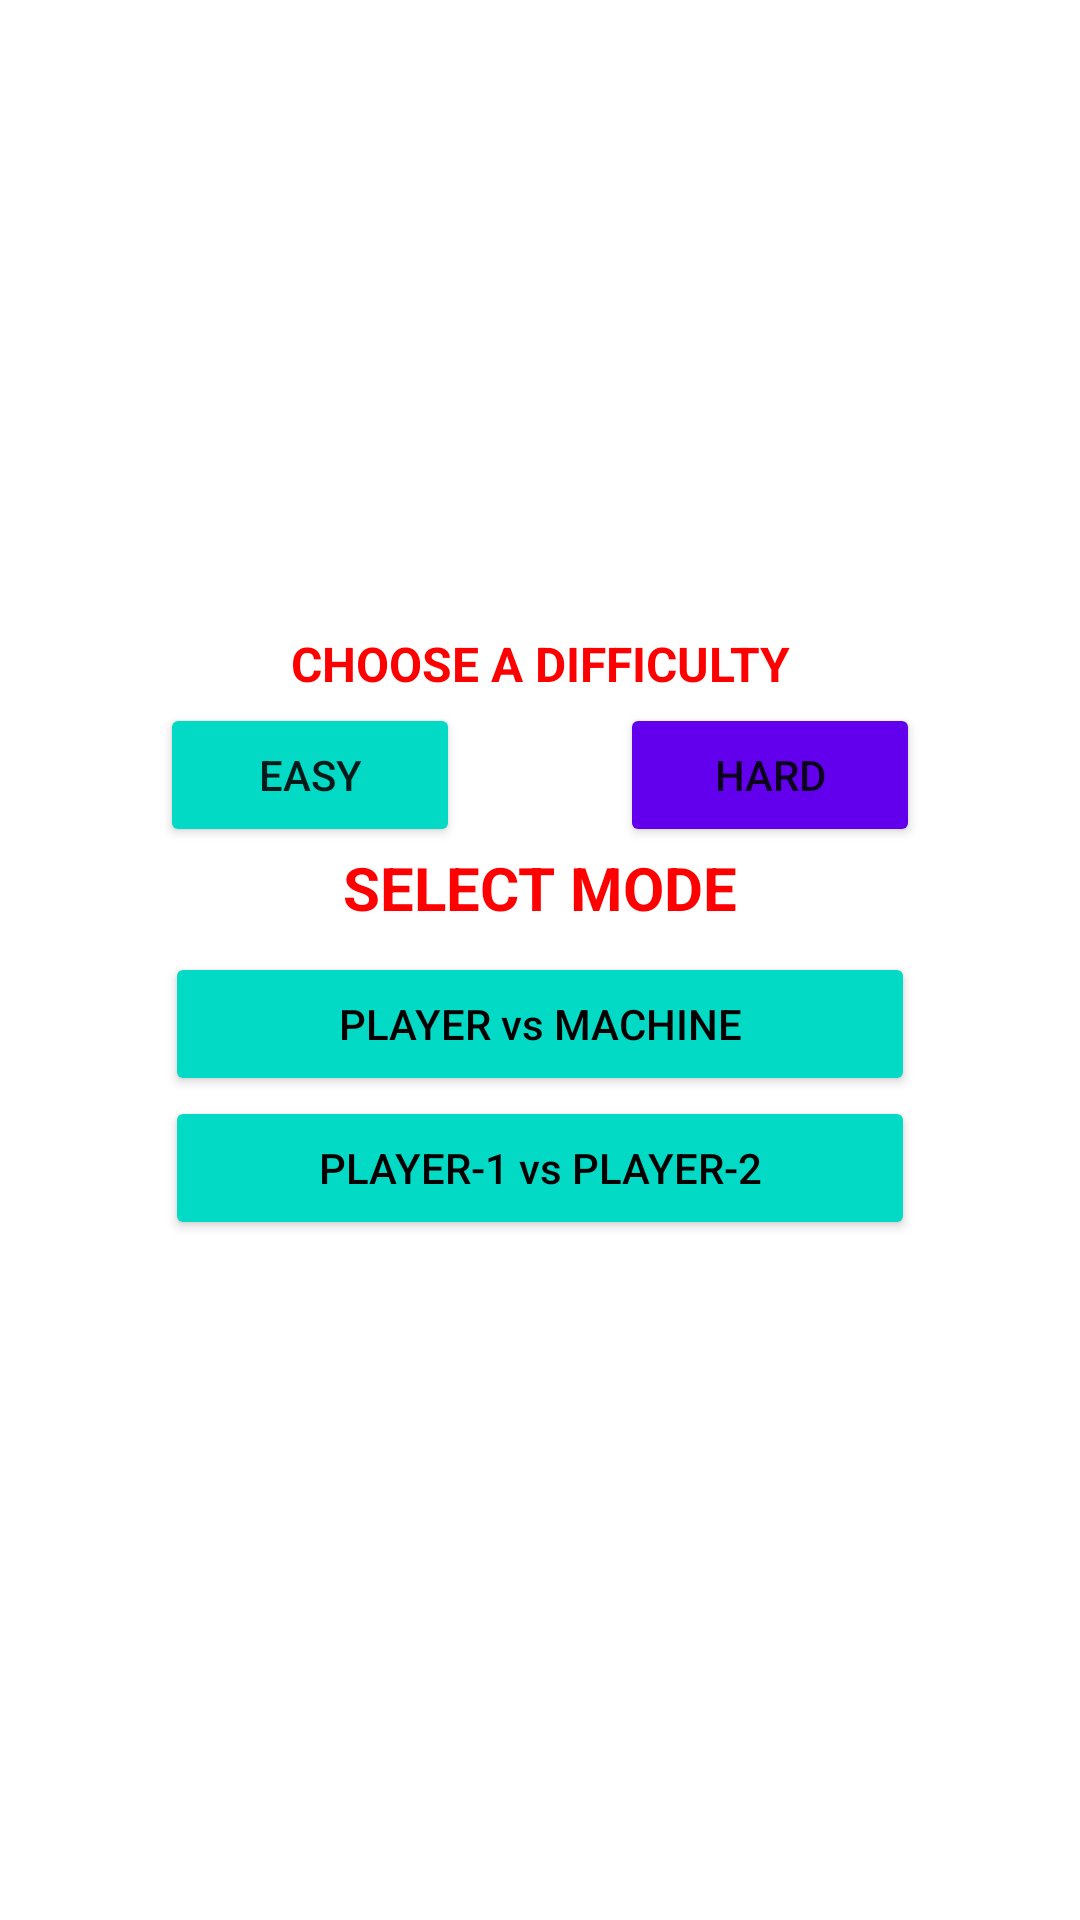

Android layout source for this screen:
<!-- AndroidManifest.xml: application theme Theme.TresEnRaya2vs2 -->
<!-- res/layout/menu_fragment.xml -->
<?xml version="1.0" encoding="utf-8"?>
<layout xmlns:android="http://schemas.android.com/apk/res/android"
    xmlns:app="http://schemas.android.com/apk/res-auto"
    xmlns:tools="http://schemas.android.com/tools">
    <data>

    </data>

    <androidx.constraintlayout.motion.widget.MotionLayout
        android:id="@+id/frameLayout"
        android:layout_width="match_parent"
        android:layout_height="match_parent"
        app:layoutDescription="@xml/menu_fragment_scene"
        tools:context=".menu.Menu">

        <ImageView
            android:id="@+id/imageView2"
            android:layout_width="200dp"
            android:layout_height="168dp"
            android:src="@drawable/tres"
            app:layout_constraintBottom_toBottomOf="parent"
            app:layout_constraintEnd_toEndOf="parent"
            app:layout_constraintStart_toStartOf="parent"
            app:layout_constraintTop_toTopOf="parent"
            app:layout_constraintVertical_bias="0.089999974" />

        <TextView
            android:id="@+id/tvDificultad"
            android:layout_width="275dp"
            android:layout_height="24dp"
            android:text="@string/titulo_dificultad"
            android:textAlignment="center"
            android:textColor="@color/red"
            android:textSize="16sp"
            android:textStyle="bold"
            app:layout_constraintBottom_toBottomOf="parent"
            app:layout_constraintEnd_toEndOf="parent"
            app:layout_constraintStart_toStartOf="parent"
            app:layout_constraintTop_toBottomOf="@+id/imageView2"
            app:layout_constraintVertical_bias="0.0" />

        <Button
            android:id="@+id/btnEasy"
            android:layout_width="100dp"
            android:layout_height="wrap_content"
            android:backgroundTint="@color/btnEasy"
            android:text="@string/d_facil"
            app:layout_constraintBottom_toBottomOf="parent"
            app:layout_constraintEnd_toStartOf="@+id/btnMedio"
            app:layout_constraintHorizontal_bias="0.0"
            app:layout_constraintStart_toStartOf="parent"
            app:layout_constraintTop_toBottomOf="@+id/tvDificultad"
            app:layout_constraintVertical_bias="0.0" />

        <Button
            android:id="@+id/btnMedio"
            android:layout_width="100dp"
            android:layout_height="wrap_content"
            android:backgroundTint="@color/btnMedio"
            android:text="@string/d_dificil"
            app:layout_constraintBottom_toBottomOf="@+id/btnEasy"
            app:layout_constraintEnd_toEndOf="parent"
            app:layout_constraintHorizontal_bias="0.5"
            app:layout_constraintStart_toEndOf="@+id/btnEasy"
            app:layout_constraintTop_toTopOf="@+id/btnEasy" />

        <TextView
            android:id="@+id/tvModo"
            android:layout_width="220dp"
            android:layout_height="35dp"
            android:text="@string/titulo_modo"
            android:textAlignment="center"
            android:textColor="@color/red"
            android:textSize="20sp"
            android:textStyle="bold"
            app:layout_constraintBottom_toBottomOf="parent"
            app:layout_constraintEnd_toEndOf="parent"
            app:layout_constraintStart_toStartOf="parent"
            app:layout_constraintTop_toBottomOf="@+id/btnMedio"
            app:layout_constraintVertical_bias="0.0" />

        <Button
            android:id="@+id/btnModo1"
            android:layout_width="250dp"
            android:layout_height="wrap_content"
            android:backgroundTint="@color/teal_200"
            android:text="@string/modo1"
            android:textAlignment="center"
            android:textAllCaps="false"
            android:textColor="@color/black"
            app:layout_constraintBottom_toBottomOf="parent"
            app:layout_constraintEnd_toEndOf="parent"
            app:layout_constraintStart_toStartOf="parent"
            app:layout_constraintTop_toBottomOf="@+id/tvModo"
            app:layout_constraintVertical_bias="0.0" />

        <Button
            android:id="@+id/btnModo2"
            android:layout_width="0dp"
            android:layout_height="wrap_content"
            android:backgroundTint="@color/teal_200"
            android:text="@string/modo2"
            android:textAlignment="center"
            android:textAllCaps="false"
            android:textColor="@color/black"
            app:layout_constraintEnd_toEndOf="@+id/btnModo1"
            app:layout_constraintStart_toStartOf="@+id/btnModo1"
            app:layout_constraintTop_toBottomOf="@+id/btnModo1" />

    </androidx.constraintlayout.motion.widget.MotionLayout>
</layout>
<!-- resources referenced by this layout -->
<resources>
  <color name="black">#FF000000</color>
  <color name="btnEasy">#FF03DAC5</color>
  <color name="btnMedio">#FF6200EE</color>
  <color name="red">#ff0000</color>
  <color name="teal_200">#FF03DAC5</color>
  <!-- drawable tres: jpg bitmap (drawable-v24, 18568 bytes) -->
  <string name="d_dificil">HARD</string>
  <string name="d_facil">EASY</string>
  <string name="modo1">PLAYER vs MACHINE</string>
  <string name="modo2">PLAYER-1 vs PLAYER-2</string>
  <string name="titulo_dificultad">CHOOSE A DIFFICULTY</string>
  <string name="titulo_modo">SELECT MODE</string>
  <style name="Theme.TresEnRaya2vs2" parent="Theme.MaterialComponents.DayNight.DarkActionBar">
          
          <item name="colorPrimary">@color/purple_500</item>
          <item name="colorPrimaryVariant">@color/purple_700</item>
          <item name="colorOnPrimary">@color/white</item>
          
          <item name="colorSecondary">@color/teal_200</item>
          <item name="colorSecondaryVariant">@color/teal_700</item>
          <item name="colorOnSecondary">@color/black</item>
          
          <item name="android:statusBarColor" tools:targetApi="l">?attr/colorPrimaryVariant</item>
          
      </style>
  <color name="purple_500">#FF6200EE</color>
  <color name="purple_700">#FF3700B3</color>
  <color name="white">#FFFFFFFF</color>
  <color name="teal_700">#FF018786</color>
</resources>
